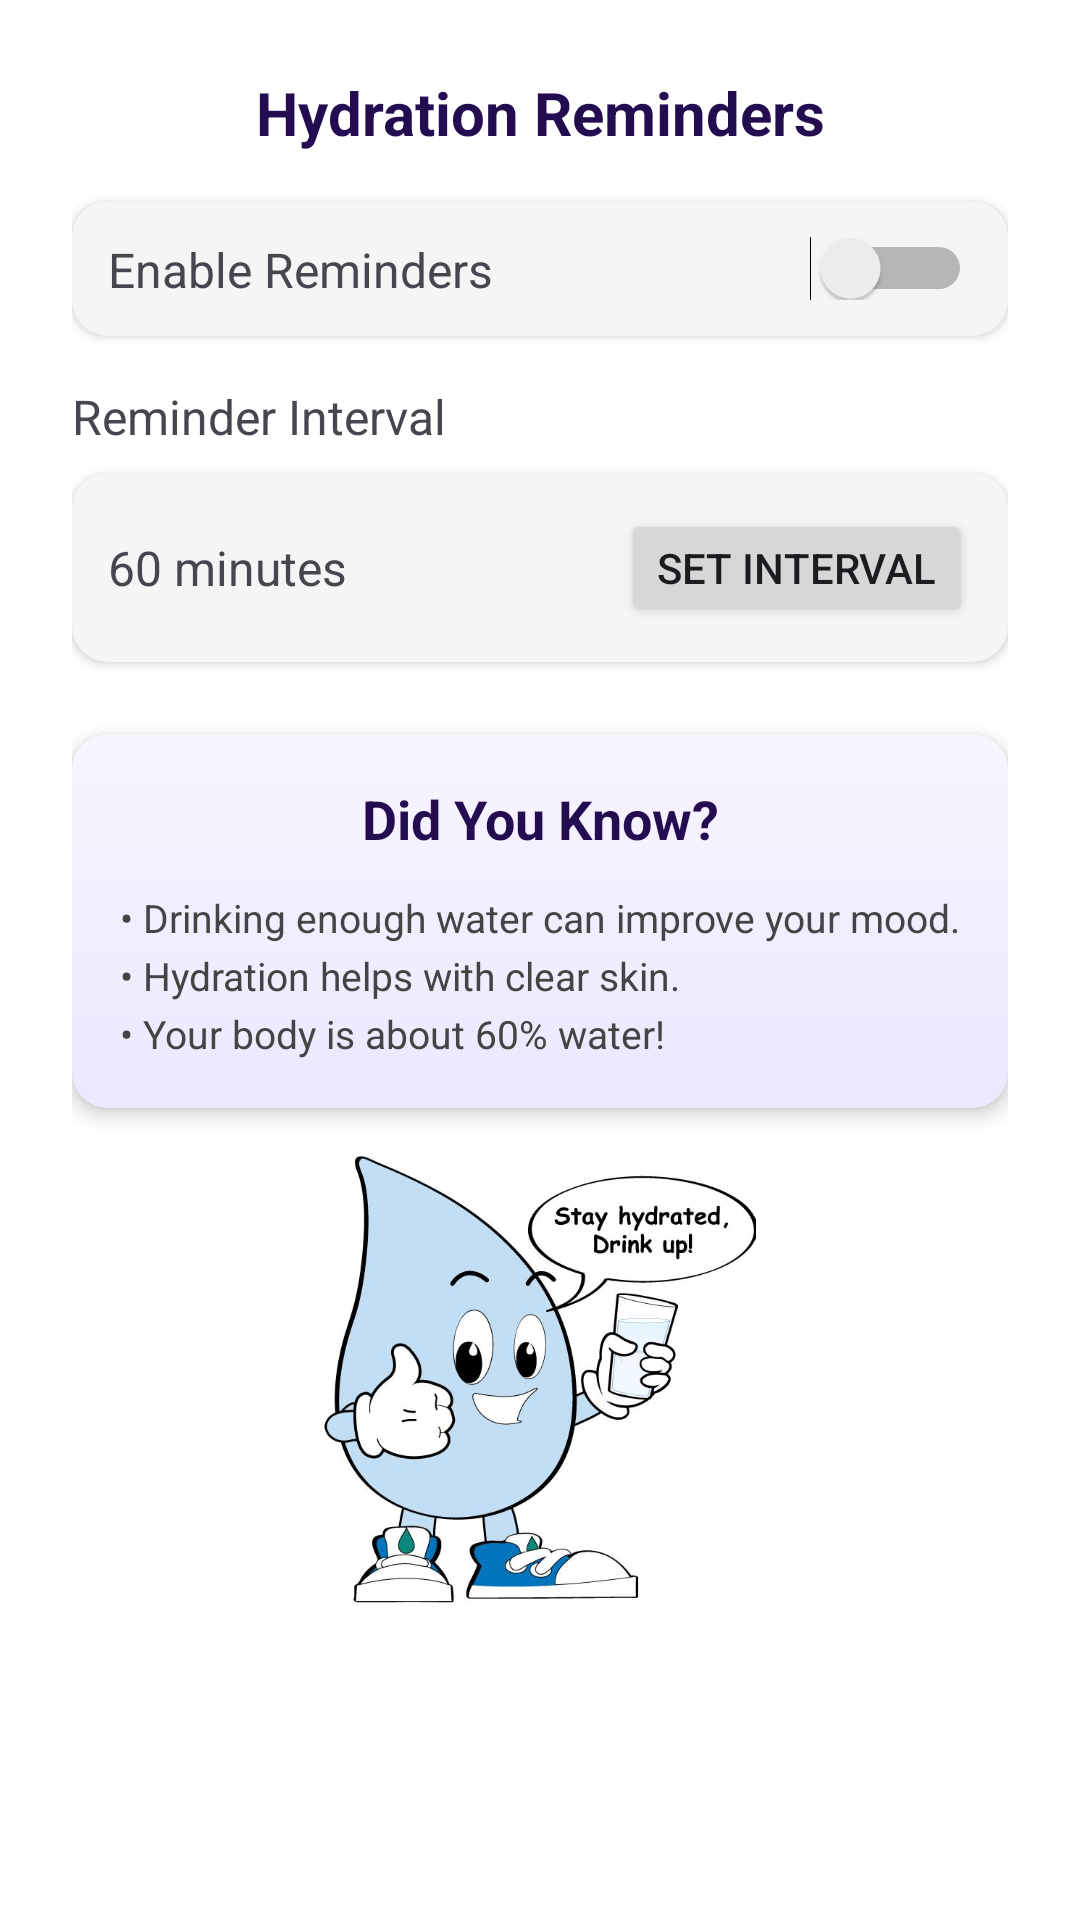

Android layout source for this screen:
<!-- AndroidManifest.xml: application theme Theme.WellnessApp -->
<!-- res/layout/fragment_settings.xml -->
<?xml version="1.0" encoding="utf-8"?>
<ScrollView xmlns:android="http://schemas.android.com/apk/res/android"
    android:layout_width="match_parent"
    android:layout_height="match_parent"
    android:padding="16dp"
    android:background="@android:color/white">

    <LinearLayout
        android:layout_width="match_parent"
        android:layout_height="wrap_content"
        android:orientation="vertical"
        android:padding="8dp">

        <TextView
            android:layout_width="match_parent"
            android:layout_height="wrap_content"
            android:text="@string/hydration_reminders_title"
            android:textSize="20sp"
            android:textStyle="bold"
            android:gravity="center"
            android:layout_marginBottom="16dp"
            android:textColor="#240C50"/>

        <LinearLayout
            android:layout_width="match_parent"
            android:layout_height="45dp"
            android:orientation="horizontal"
            android:gravity="center_vertical"
            android:padding="12dp"
            android:background="@drawable/card_new_background"
            android:elevation="2dp">

            <TextView
                android:layout_width="0dp"
                android:layout_height="wrap_content"
                android:layout_weight="1"
                android:text="@string/enable_reminders"
                android:textSize="16sp" />

            <Switch
                android:id="@+id/switch_reminders"
                android:layout_width="wrap_content"
                android:layout_height="wrap_content" />
        </LinearLayout>

        <TextView
            android:layout_width="match_parent"
            android:layout_height="wrap_content"
            android:text="@string/reminder_interval"
            android:textSize="16sp"
            android:layout_marginTop="16dp"
            android:layout_marginBottom="8dp" />

        <LinearLayout
            android:layout_width="match_parent"
            android:layout_height="63dp"
            android:background="@drawable/card_new_background"
            android:elevation="2dp"
            android:gravity="center_vertical"
            android:orientation="horizontal"
            android:padding="12dp">

            <TextView
                android:id="@+id/text_interval_value"
                android:layout_width="0dp"
                android:layout_height="wrap_content"
                android:layout_weight="1"
                android:text="@string/_60_minutes"
                android:textSize="16sp" />

            <Button
                android:id="@+id/btn_set_interval"
                android:layout_width="wrap_content"
                android:layout_height="wrap_content"
                android:text="@string/set_interval" />
        </LinearLayout>

        <LinearLayout
            android:layout_width="match_parent"
            android:layout_height="wrap_content"
            android:orientation="vertical"
            android:padding="16dp"
            android:background="@drawable/card_background"
            android:elevation="4dp"
            android:layout_marginTop="24dp">

            <TextView
                android:layout_width="match_parent"
                android:layout_height="wrap_content"
                android:text="@string/did_you_know"
                android:textSize="18sp"
                android:textStyle="bold"
                android:gravity="center"
                android:layout_marginBottom="12dp"
                android:textColor="#240C50"/>

            <TextView
                android:layout_width="match_parent"
                android:layout_height="wrap_content"
                android:text="@string/did_u_know_desc"
                android:textSize="13sp"
                android:lineSpacingExtra="4dp"
                android:textColor="@color/txt_color5" />

        </LinearLayout>

        <ImageView
            android:layout_width="150dp"
            android:layout_height="150dp"
            android:layout_gravity="center"
            android:layout_marginTop="16dp"
            android:contentDescription="Hydration illustration"
            android:src="@drawable/ic_water_bottle" />

    </LinearLayout>
</ScrollView>
<!-- resources referenced by this layout -->
<resources>
  <color name="txt_color5">#444444</color>
  <!-- drawable card_background (drawable) -->
  <?xml version="1.0" encoding="utf-8"?>
  <shape xmlns:android="http://schemas.android.com/apk/res/android" android:shape="rectangle">
      <gradient
          android:startColor="#F8F5FF"
          android:endColor="#EDE7FF"
          android:angle="270" />
      <corners android:radius="12dp" />
  </shape>
  <!-- drawable card_new_background (drawable) -->
  <?xml version="1.0" encoding="utf-8"?>
  <shape xmlns:android="http://schemas.android.com/apk/res/android" android:shape="rectangle">
      <gradient
          android:startColor="@color/background"
          android:endColor="@color/background"
          android:angle="270" />
      <corners android:radius="12dp" />
  </shape>
  <!-- drawable ic_water_bottle: jpg bitmap (drawable, 40692 bytes) -->
  <string name="_60_minutes">60 minutes</string>
  <string name="did_u_know_desc">• Drinking enough water can improve your mood.\n• Hydration helps with clear skin.\n• Your body is about 60% water!</string>
  <string name="did_you_know">Did You Know?</string>
  <string name="enable_reminders">Enable Reminders</string>
  <string name="hydration_reminders_title">Hydration Reminders</string>
  <string name="reminder_interval">Reminder Interval</string>
  <string name="set_interval">Set Interval</string>
  <style name="Theme.WellnessApp" parent="Base.Theme.WellnessApp" />
  <color name="background">#F5F5F5</color>
  <style name="Base.Theme.WellnessApp" parent="Theme.Material3.DayNight.NoActionBar">
          
          
          <item name="android:windowLightStatusBar">true</item>
  
      </style>
</resources>
